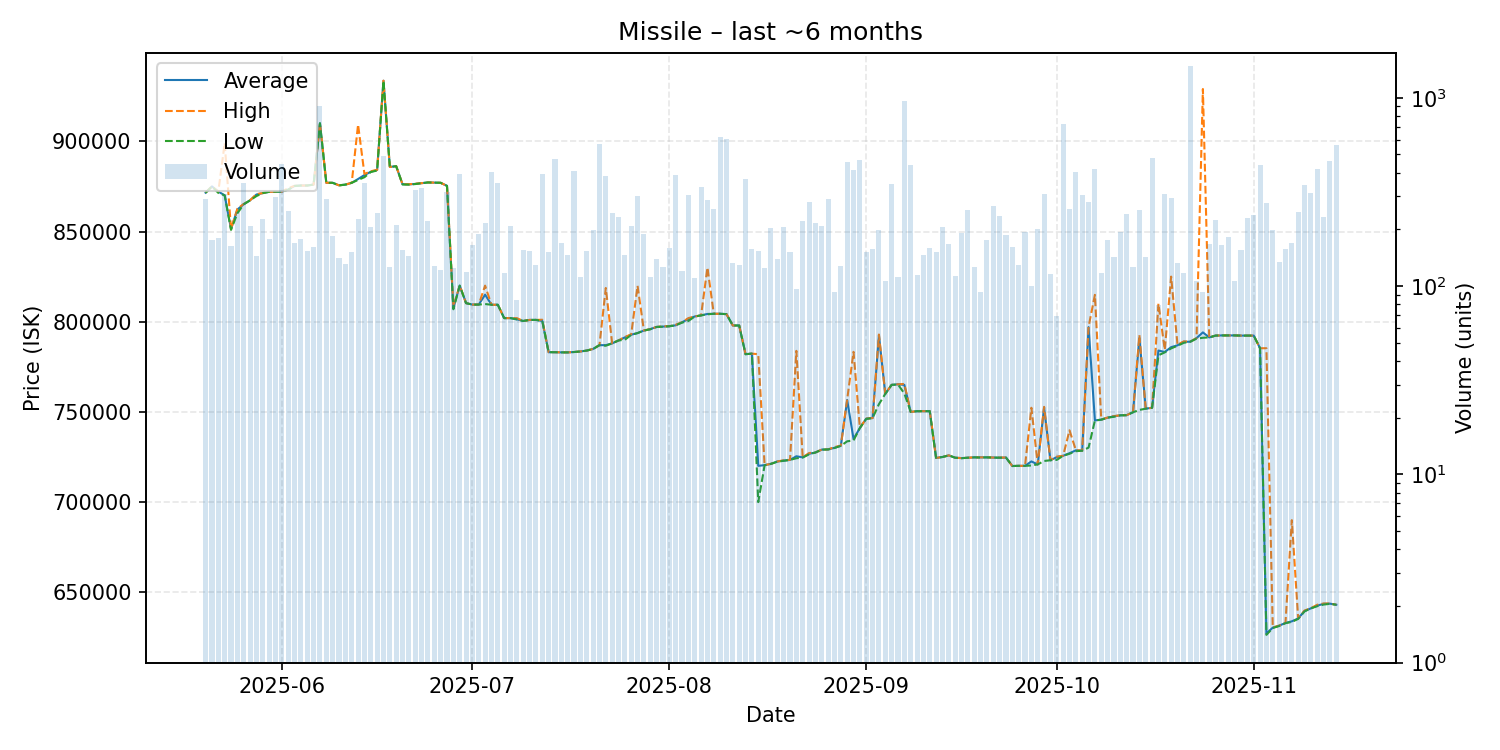

Source data for this figure (header and first rows):
date, average, highest, lowest, order_count, volume
2025-05-20, 871500, 871600, 871500, 65, 289
2025-05-21, 875000, 875000, 875000, 57, 176
2025-05-22, 872100, 872100, 871400, 50, 181
2025-05-23, 870100, 899000, 870000, 84, 309
2025-05-24, 851400, 851450, 850900, 74, 164
2025-05-25, 862200, 862600, 860100, 98, 246
2025-05-26, 865100, 865300, 865100, 77, 352
2025-05-27, 867300, 867300, 867300, 83, 209
2025-05-28, 870500, 870700, 869650, 75, 144
2025-05-29, 871300, 871300, 871300, 76, 227
2025-05-30, 872000, 872000, 872000, 64, 178
2025-05-31, 872100, 872100, 872100, 101, 297
2025-06-01, 872100, 872100, 872100, 111, 444
2025-06-02, 873200, 874000, 873200, 84, 251
2025-06-03, 875300, 875300, 875200, 75, 170
2025-06-04, 875500, 875500, 875500, 70, 178
2025-06-05, 875500, 875500, 875500, 76, 153
2025-06-06, 876000, 876000, 876000, 67, 162
2025-06-07, 910000, 910000, 910000, 99, 906
2025-06-08, 877000, 877000, 877000, 89, 290
2025-06-09, 877000, 877000, 877000, 81, 184
2025-06-10, 875600, 875600, 875600, 65, 141
2025-06-11, 876000, 876000, 876000, 59, 131
2025-06-12, 877000, 877000, 877000, 71, 152
2025-06-13, 879100, 909250, 878600, 97, 228
2025-06-14, 881300, 881900, 880100, 95, 353
2025-06-15, 883100, 883400, 883000, 68, 207
2025-06-16, 884100, 884200, 883800, 75, 245
2025-06-17, 933600, 933600, 933600, 85, 488
2025-06-18, 885800, 885800, 885800, 72, 127
2025-06-19, 886200, 886200, 886200, 75, 211
2025-06-20, 876200, 876200, 876100, 69, 156
2025-06-21, 876100, 876200, 876000, 64, 145
2025-06-22, 876400, 876500, 876300, 93, 325
2025-06-23, 876800, 876800, 876800, 69, 331
2025-06-24, 877200, 877200, 877200, 95, 221
2025-06-25, 877100, 877100, 877100, 59, 128
2025-06-26, 877000, 877000, 877000, 66, 122
2025-06-27, 875300, 875300, 875300, 65, 316
2025-06-28, 807500, 808650, 806900, 79, 125
2025-06-29, 820000, 820000, 820000, 94, 392
2025-06-30, 810300, 810300, 810300, 75, 119
2025-07-01, 809500, 809500, 809500, 64, 165
2025-07-02, 809500, 809500, 809500, 74, 189
2025-07-03, 815000, 820000, 809800, 74, 216
2025-07-04, 809400, 809400, 809400, 65, 404
2025-07-05, 809400, 809400, 809400, 85, 352
2025-07-06, 802000, 802000, 802000, 68, 117
2025-07-07, 802000, 802000, 802000, 74, 209
2025-07-08, 801342, 802000, 801300, 50, 84
2025-07-09, 800400, 800400, 800400, 63, 156
2025-07-10, 801000, 801000, 801000, 61, 154
2025-07-11, 801000, 801000, 801000, 67, 129
2025-07-12, 800400, 801100, 800400, 103, 394
2025-07-13, 783100, 783100, 783100, 79, 151
2025-07-14, 783100, 783100, 783100, 66, 472
2025-07-15, 783000, 783000, 783000, 61, 169
2025-07-16, 783000, 783000, 783000, 67, 147
2025-07-17, 783200, 783200, 783200, 53, 407
2025-07-18, 783500, 783500, 783500, 63, 112
... 119 more rows
